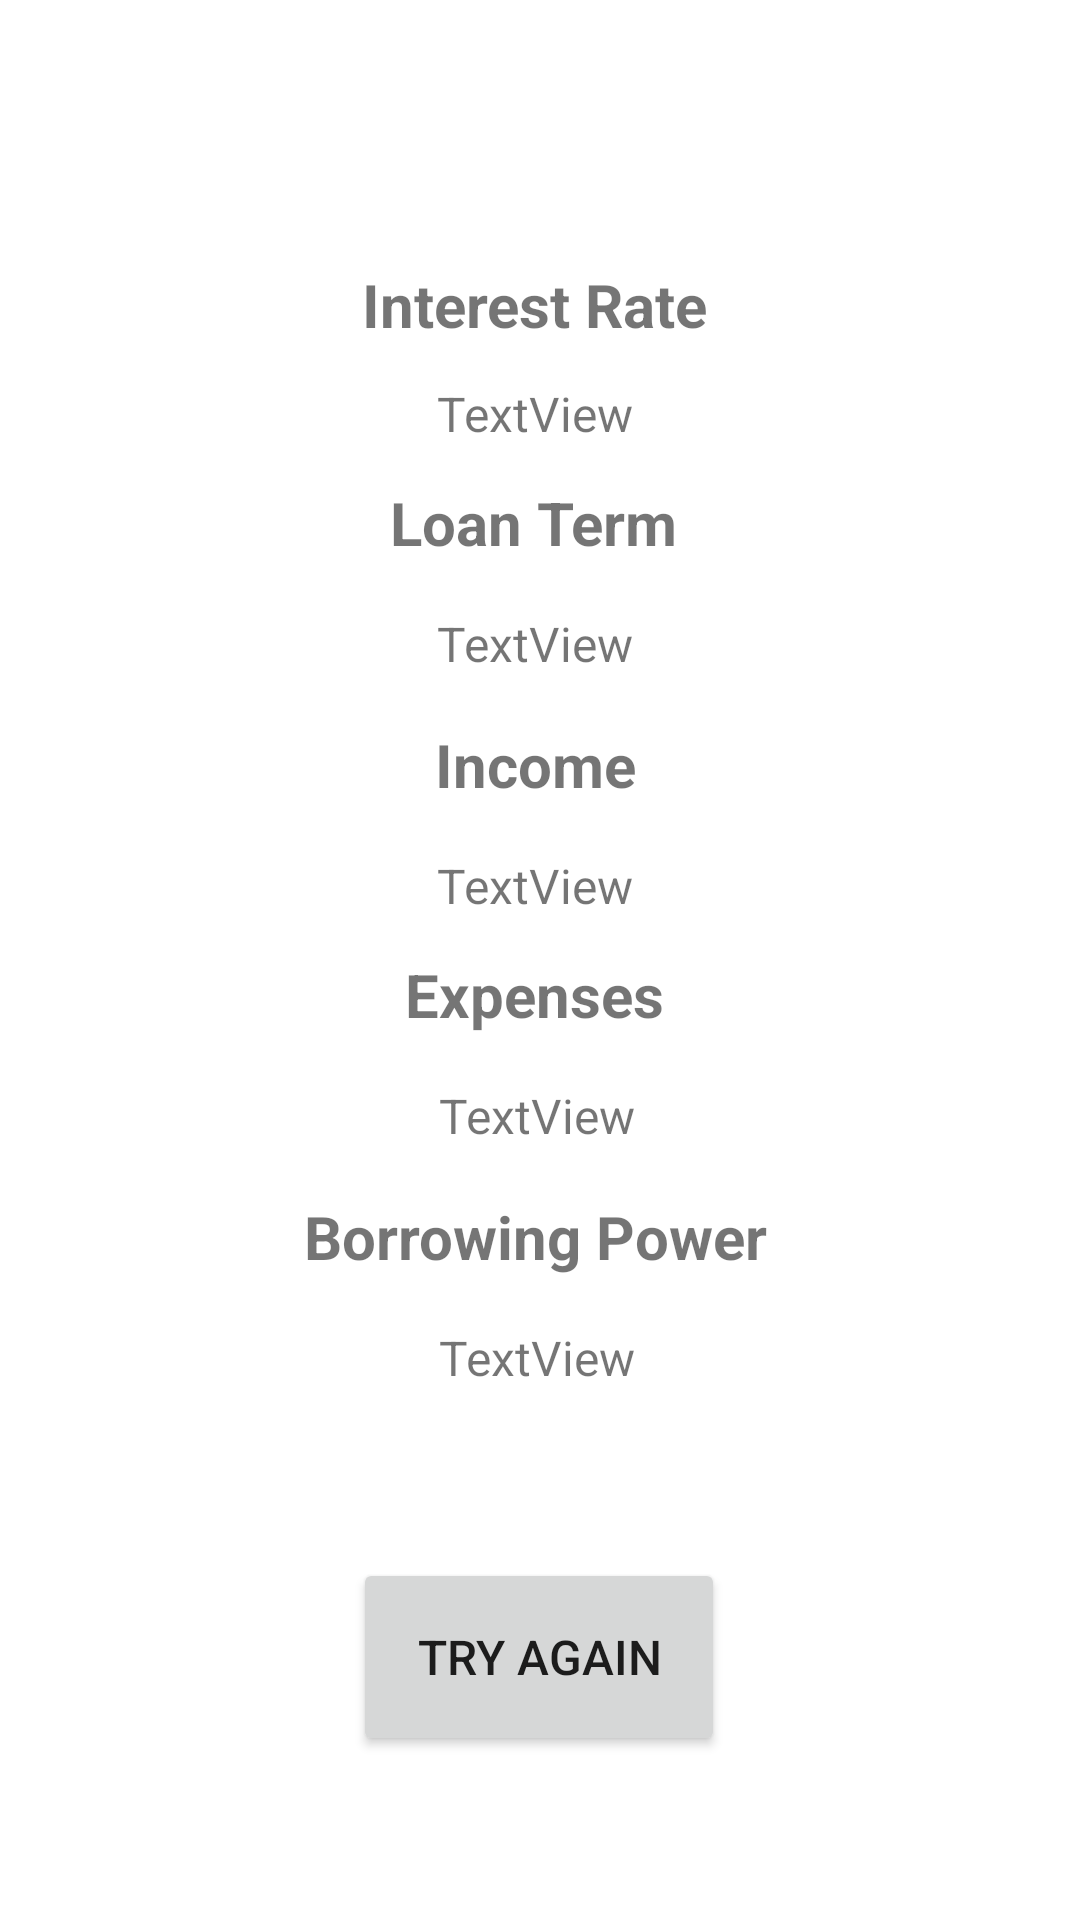

This screen was rendered from an Android layout file. Write that file and the resources it references.
<!-- AndroidManifest.xml: application theme Theme.BorrowingCapacity -->
<!-- res/layout/activity_main2.xml -->
<?xml version="1.0" encoding="utf-8"?>
<androidx.constraintlayout.widget.ConstraintLayout xmlns:android="http://schemas.android.com/apk/res/android"
    xmlns:app="http://schemas.android.com/apk/res-auto"
    xmlns:tools="http://schemas.android.com/tools"
    android:layout_width="match_parent"
    android:layout_height="match_parent"
    tools:context=".MainActivity2"
    tools:layout_editor_absoluteX="-1dp"
    tools:layout_editor_absoluteY="43dp">

    <TextView
        android:id="@+id/borrowingPowerTextView"
        android:layout_width="wrap_content"
        android:layout_height="wrap_content"
        android:layout_marginTop="8dp"
        android:paddingTop="8dp"
        android:text="TextView"
        android:textSize="16sp"
        app:layout_constraintEnd_toEndOf="parent"
        app:layout_constraintHorizontal_bias="0.497"
        app:layout_constraintStart_toStartOf="parent"
        app:layout_constraintTop_toBottomOf="@id/titleBorrowingPower" />

    <TextView
        android:id="@+id/titleBorrowingPower"
        android:layout_width="wrap_content"
        android:layout_height="wrap_content"
        android:layout_marginTop="8dp"
        android:paddingTop="8dp"
        android:text="Borrowing Power"
        android:textSize="20sp"
        android:textStyle="bold"
        app:layout_constraintEnd_toEndOf="parent"
        app:layout_constraintHorizontal_bias="0.492"
        app:layout_constraintStart_toStartOf="parent"
        app:layout_constraintTop_toBottomOf="@id/expensesTextView" />

    <TextView
        android:id="@+id/titleIncome"
        android:layout_width="wrap_content"
        android:layout_height="wrap_content"
        android:layout_marginTop="8dp"
        android:paddingTop="8dp"
        android:text="Income"
        android:textSize="20sp"
        android:textStyle="bold"
        app:layout_constraintEnd_toEndOf="parent"
        app:layout_constraintHorizontal_bias="0.495"
        app:layout_constraintStart_toStartOf="parent"
        app:layout_constraintTop_toBottomOf="@id/loanTermTextView" />

    <TextView
        android:id="@+id/titleExpenses"
        android:layout_width="wrap_content"
        android:layout_height="wrap_content"
        android:layout_marginTop="4dp"
        android:paddingTop="8dp"
        android:text="Expenses"
        android:textSize="20sp"
        android:textStyle="bold"
        app:layout_constraintEnd_toEndOf="parent"
        app:layout_constraintHorizontal_bias="0.493"
        app:layout_constraintStart_toStartOf="parent"
        app:layout_constraintTop_toBottomOf="@id/incomeTextView" />

    <TextView
        android:id="@+id/incomeTextView"
        android:layout_width="wrap_content"
        android:layout_height="wrap_content"
        android:layout_marginTop="8dp"
        android:paddingTop="8dp"
        android:text="TextView"
        android:textSize="16sp"
        app:layout_constraintEnd_toEndOf="parent"
        app:layout_constraintHorizontal_bias="0.494"
        app:layout_constraintStart_toStartOf="parent"
        app:layout_constraintTop_toBottomOf="@id/titleIncome" />

    <TextView
        android:id="@+id/titleLoanTerm"
        android:layout_width="wrap_content"
        android:layout_height="wrap_content"
        android:layout_marginTop="4dp"
        android:paddingTop="8dp"
        android:text="Loan Term"
        android:textSize="20sp"
        android:textStyle="bold"
        app:layout_constraintEnd_toEndOf="parent"
        app:layout_constraintHorizontal_bias="0.493"
        app:layout_constraintStart_toStartOf="parent"
        app:layout_constraintTop_toBottomOf="@id/interestRateTextView" />

    <TextView
        android:id="@+id/loanTermTextView"
        android:layout_width="wrap_content"
        android:layout_height="wrap_content"
        android:layout_marginTop="8dp"
        android:paddingTop="8dp"
        android:text="TextView"
        android:textSize="16sp"
        app:layout_constraintEnd_toEndOf="parent"
        app:layout_constraintHorizontal_bias="0.494"
        app:layout_constraintStart_toStartOf="parent"
        app:layout_constraintTop_toBottomOf="@id/titleLoanTerm" />

    <TextView
        android:id="@+id/titleInterestRate"
        android:layout_width="wrap_content"
        android:layout_height="wrap_content"
        android:layout_marginTop="80dp"
        android:paddingTop="8dp"
        android:text="Interest Rate"
        android:textSize="20sp"
        android:textStyle="bold"
        app:layout_constraintEnd_toEndOf="parent"
        app:layout_constraintHorizontal_bias="0.493"
        app:layout_constraintStart_toStartOf="parent"
        app:layout_constraintTop_toTopOf="parent" />

    <TextView
        android:id="@+id/interestRateTextView"
        android:layout_width="wrap_content"
        android:layout_height="wrap_content"
        android:layout_marginTop="4dp"
        android:paddingTop="8dp"
        android:text="TextView"
        android:textSize="16sp"
        app:layout_constraintEnd_toEndOf="parent"
        app:layout_constraintHorizontal_bias="0.494"
        app:layout_constraintStart_toStartOf="parent"
        app:layout_constraintTop_toBottomOf="@id/titleInterestRate" />

    <TextView
        android:id="@+id/expensesTextView"
        android:layout_width="wrap_content"
        android:layout_height="wrap_content"
        android:layout_marginTop="8dp"
        android:paddingTop="8dp"
        android:text="TextView"
        android:textSize="16sp"
        app:layout_constraintEnd_toEndOf="parent"
        app:layout_constraintHorizontal_bias="0.497"
        app:layout_constraintStart_toStartOf="parent"
        app:layout_constraintTop_toBottomOf="@id/titleExpenses" />

    <Button
        android:id="@+id/tryAgainButton"
        android:layout_width="124dp"
        android:layout_height="66dp"
        android:layout_marginTop="56dp"
        android:padding="12dp"
        android:text="Try Again"
        android:textSize="16sp"
        app:layout_constraintEnd_toEndOf="parent"
        app:layout_constraintHorizontal_bias="0.498"
        app:layout_constraintStart_toStartOf="parent"
        app:layout_constraintTop_toBottomOf="@id/borrowingPowerTextView" />

</androidx.constraintlayout.widget.ConstraintLayout>
<!-- resources referenced by this layout -->
<resources>
  <style name="Theme.BorrowingCapacity" parent="Theme.MaterialComponents.DayNight.DarkActionBar">
          
          <item name="colorPrimary">@color/purple_500</item>
          <item name="colorPrimaryVariant">@color/purple_700</item>
          <item name="colorOnPrimary">@color/white</item>
          
          <item name="colorSecondary">@color/teal_200</item>
          <item name="colorSecondaryVariant">@color/teal_700</item>
          <item name="colorOnSecondary">@color/black</item>
          
          <item name="android:statusBarColor">?attr/colorPrimaryVariant</item>
          
      </style>
  <!-- not gathered from this repository: default colours our renderer supplied (Android Studio template values) -->
  <color name="purple_500">#FF6200EE</color>
  <color name="purple_700">#FF3700B3</color>
  <color name="teal_200">#FF03DAC5</color>
  <color name="teal_700">#FF018786</color>
  <color name="black">#FF000000</color>
  <color name="white">#FFFFFFFF</color>
</resources>
